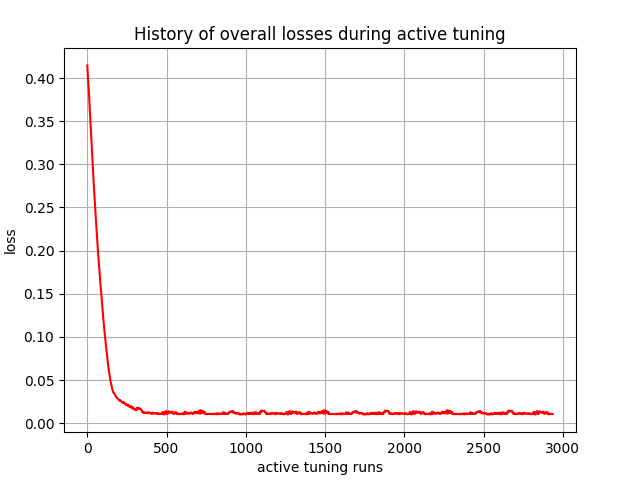

The data file committed next to this chart (first rows):
, 0
0, 0.4146
1, 0.4109
2, 0.4073
3, 0.4046
4, 0.4021
5, 0.3989
6, 0.3963
7, 0.3933
8, 0.3903
9, 0.3873
10, 0.384
11, 0.3808
12, 0.3775
13, 0.3741
14, 0.3705
15, 0.3675
16, 0.364
17, 0.3603
18, 0.357
19, 0.3533
20, 0.3497
21, 0.3461
22, 0.3423
23, 0.3385
24, 0.3354
25, 0.3316
26, 0.3278
27, 0.3247
28, 0.321
29, 0.3173
30, 0.3139
31, 0.3103
32, 0.3068
33, 0.3033
34, 0.2998
35, 0.2963
36, 0.2937
37, 0.2902
38, 0.2868
39, 0.2831
40, 0.2797
41, 0.2764
42, 0.2736
43, 0.2703
44, 0.2671
45, 0.2644
46, 0.2611
47, 0.258
48, 0.2553
49, 0.2522
50, 0.2491
51, 0.2457
52, 0.2426
53, 0.2397
54, 0.2372
55, 0.2342
56, 0.2313
57, 0.2282
58, 0.2253
59, 0.2225
... 2,877 more rows
